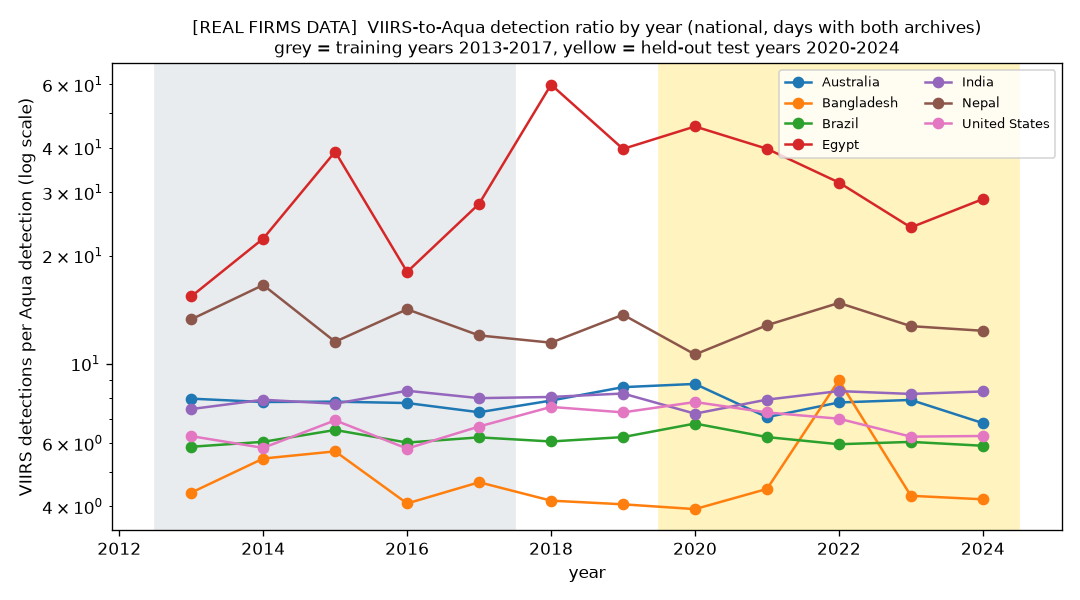

The data file committed next to this chart (first rows):
country, year, days, aqua, viirs, viirs_per_aqua, label
Australia, 2013, 365, 104785, 836564, 7.984, REAL FIRMS DATA
Australia, 2014, 365, 138167, 1079716, 7.815, REAL FIRMS DATA
Australia, 2015, 365, 128893, 1009416, 7.831, REAL FIRMS DATA
Australia, 2016, 366, 89048, 691196, 7.762, REAL FIRMS DATA
Australia, 2017, 365, 149916, 1096784, 7.316, REAL FIRMS DATA
Australia, 2018, 365, 166121, 1310097, 7.886, REAL FIRMS DATA
Australia, 2019, 365, 163531, 1405618, 8.595, REAL FIRMS DATA
Australia, 2020, 366, 88404, 775777, 8.775, REAL FIRMS DATA
Australia, 2021, 365, 101661, 720752, 7.09, REAL FIRMS DATA
Australia, 2022, 365, 91030, 709187, 7.791, REAL FIRMS DATA
Australia, 2023, 365, 209224, 1656618, 7.918, REAL FIRMS DATA
Australia, 2024, 366, 129603, 884431, 6.824, REAL FIRMS DATA
Bangladesh, 2013, 365, 2551, 11140, 4.367, REAL FIRMS DATA
Bangladesh, 2014, 365, 2390, 12990, 5.435, REAL FIRMS DATA
Bangladesh, 2015, 365, 1309, 7450, 5.691, REAL FIRMS DATA
Bangladesh, 2016, 366, 1661, 6766, 4.073, REAL FIRMS DATA
Bangladesh, 2017, 365, 1309, 6110, 4.668, REAL FIRMS DATA
Bangladesh, 2018, 365, 2038, 8453, 4.148, REAL FIRMS DATA
Bangladesh, 2019, 365, 2394, 9699, 4.051, REAL FIRMS DATA
Bangladesh, 2020, 366, 2387, 9377, 3.928, REAL FIRMS DATA
Bangladesh, 2021, 365, 2332, 10427, 4.471, REAL FIRMS DATA
Bangladesh, 2022, 365, 695.0, 6242, 8.981, REAL FIRMS DATA
Bangladesh, 2023, 365, 2253, 9640, 4.279, REAL FIRMS DATA
Bangladesh, 2024, 366, 1644, 6878, 4.184, REAL FIRMS DATA
Brazil, 2013, 365, 132225, 775066, 5.862, REAL FIRMS DATA
Brazil, 2014, 365, 184353, 1115517, 6.051, REAL FIRMS DATA
Brazil, 2015, 365, 235864, 1540019, 6.529, REAL FIRMS DATA
Brazil, 2016, 366, 194824, 1173145, 6.022, REAL FIRMS DATA
Brazil, 2017, 365, 222853, 1387597, 6.227, REAL FIRMS DATA
Brazil, 2018, 365, 135306, 820547, 6.064, REAL FIRMS DATA
Brazil, 2019, 365, 210961, 1315927, 6.238, REAL FIRMS DATA
Brazil, 2020, 366, 221031, 1503981, 6.804, REAL FIRMS DATA
Brazil, 2021, 365, 193498, 1207093, 6.238, REAL FIRMS DATA
Brazil, 2022, 365, 213647, 1272980, 5.958, REAL FIRMS DATA
Brazil, 2023, 365, 200182, 1210716, 6.048, REAL FIRMS DATA
Brazil, 2024, 366, 299599, 1767650, 5.9, REAL FIRMS DATA
Egypt, 2013, 365, 601.0, 9246, 15.38, REAL FIRMS DATA
Egypt, 2014, 365, 489.0, 10908, 22.31, REAL FIRMS DATA
Egypt, 2015, 365, 312.0, 12161, 38.98, REAL FIRMS DATA
Egypt, 2016, 366, 616.0, 11095, 18.01, REAL FIRMS DATA
Egypt, 2017, 365, 359.0, 10013, 27.89, REAL FIRMS DATA
Egypt, 2018, 365, 144.0, 8632, 59.94, REAL FIRMS DATA
Egypt, 2019, 365, 232.0, 9203, 39.67, REAL FIRMS DATA
Egypt, 2020, 366, 238.0, 10906, 45.82, REAL FIRMS DATA
Egypt, 2021, 365, 215.0, 8538, 39.71, REAL FIRMS DATA
Egypt, 2022, 365, 302.0, 9657, 31.98, REAL FIRMS DATA
Egypt, 2023, 365, 438.0, 10498, 23.97, REAL FIRMS DATA
Egypt, 2024, 366, 276.0, 7934, 28.75, REAL FIRMS DATA
India, 2013, 365, 48088, 359062, 7.467, REAL FIRMS DATA
India, 2014, 365, 50364, 399286, 7.928, REAL FIRMS DATA
India, 2015, 365, 45348, 350413, 7.727, REAL FIRMS DATA
India, 2016, 366, 60528, 508382, 8.399, REAL FIRMS DATA
India, 2017, 365, 54281, 434752, 8.009, REAL FIRMS DATA
India, 2018, 365, 58114, 469022, 8.071, REAL FIRMS DATA
India, 2019, 365, 45772, 377684, 8.251, REAL FIRMS DATA
India, 2020, 366, 48705, 353086, 7.249, REAL FIRMS DATA
India, 2021, 365, 73316, 581705, 7.934, REAL FIRMS DATA
India, 2022, 365, 50491, 423124, 8.38, REAL FIRMS DATA
India, 2023, 365, 49749, 409381, 8.229, REAL FIRMS DATA
India, 2024, 366, 45796, 382892, 8.361, REAL FIRMS DATA
... 24 more rows
